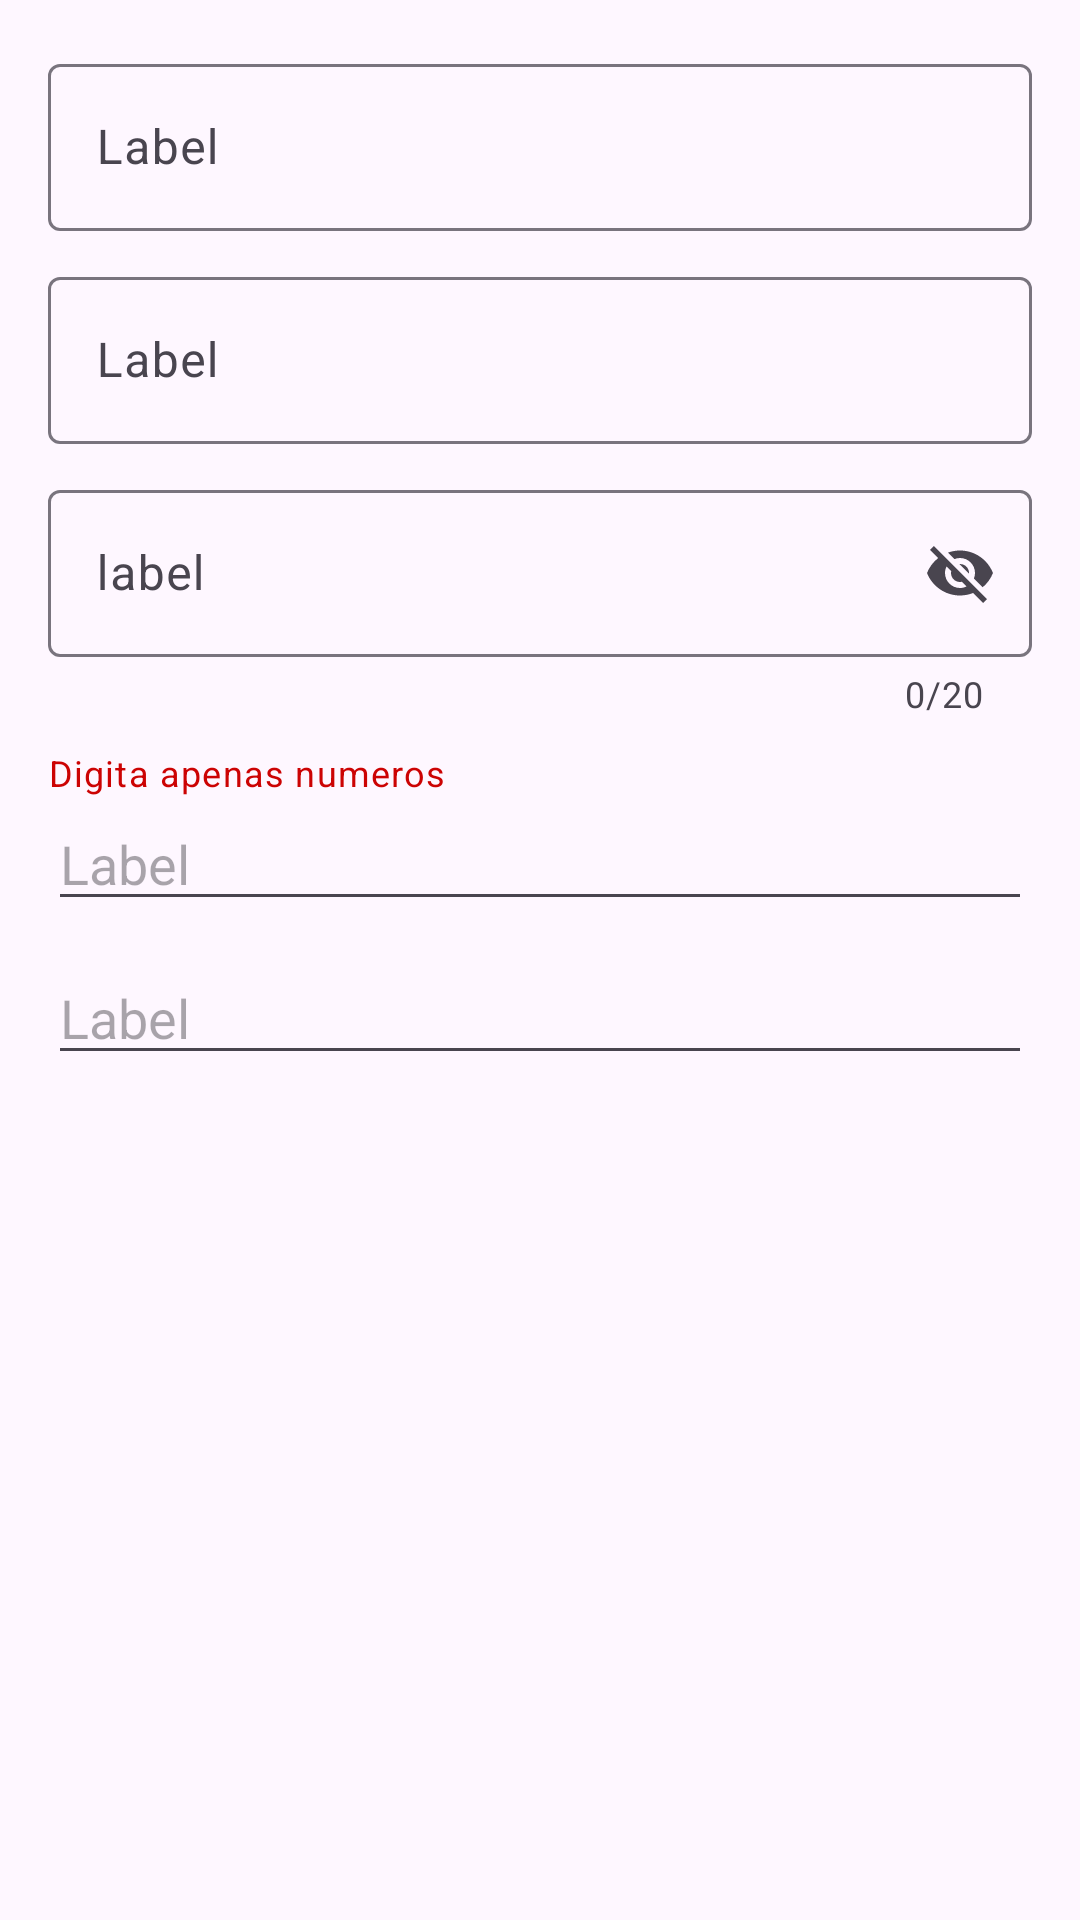

This screen was rendered from an Android layout file. Write that file and the resources it references.
<!-- AndroidManifest.xml: application theme Theme.AndroidMaterial -->
<!-- res/layout/activity_text_fields.xml -->
<?xml version="1.0" encoding="utf-8"?>
<LinearLayout xmlns:android="http://schemas.android.com/apk/res/android"
    android:layout_width="match_parent"
    android:layout_height="match_parent"
    xmlns:app="http://schemas.android.com/apk/res-auto"
    android:orientation="vertical"
    android:padding="16dp">

    
    <com.google.android.material.textfield.TextInputLayout
        android:layout_width="match_parent"
        android:layout_height="wrap_content"

        android:hint="Label">

        <com.google.android.material.textfield.TextInputEditText
            android:layout_width="match_parent"
            android:layout_height="wrap_content"/>

    </com.google.android.material.textfield.TextInputLayout>

    
    <com.google.android.material.textfield.TextInputLayout
        style="@style/Widget.Material3.TextInputLayout.OutlinedBox"
        android:layout_width="match_parent"
        android:layout_height="wrap_content"
        android:layout_marginTop="10dp"
        android:hint="Label">

        <com.google.android.material.textfield.TextInputEditText
            android:layout_width="match_parent"
            android:layout_height="wrap_content"/>

    </com.google.android.material.textfield.TextInputLayout>

    
    <com.google.android.material.textfield.TextInputLayout
        android:layout_width="match_parent"
        android:layout_height="wrap_content"
        android:layout_marginTop="10dp"
        app:counterEnabled="true"
        app:counterMaxLength="20"

        app:startIconDrawable="@drawable/baseline_android_24"
        app:endIconMode="password_toggle"
        app:startIconTint="#010EEC"
        >

        <com.google.android.material.textfield.TextInputEditText
            android:layout_width="match_parent"
            android:layout_height="wrap_content"
            android:hint="label"/>

    </com.google.android.material.textfield.TextInputLayout>

    
    <com.google.android.material.textfield.TextInputLayout
        android:layout_width="match_parent"
        android:layout_height="wrap_content"
        android:layout_marginTop="10dp"
        app:helperText="Digita apenas numeros"
        app:helperTextTextColor="#CC0303"/>

    <com.google.android.material.textfield.TextInputEditText
        android:layout_width="match_parent"
        android:layout_height="wrap_content"
        android:hint="Label"/>

    
    <com.google.android.material.textfield.TextInputLayout
        android:id="@+id/imput_erro"
        android:layout_width="match_parent"
        android:layout_height="wrap_content"
        android:layout_marginTop="10dp"        />

    <com.google.android.material.textfield.TextInputEditText
        android:layout_width="match_parent"
        android:layout_height="wrap_content"
        android:hint="Label"/>

</LinearLayout>
<!-- resources referenced by this layout -->
<resources>
  <style name="Theme.AndroidMaterial" parent="Base.Theme.AndroidMaterial" />
  <style name="Base.Theme.AndroidMaterial" parent="Theme.Material3.DayNight.NoActionBar">
          
          
      </style>
</resources>
